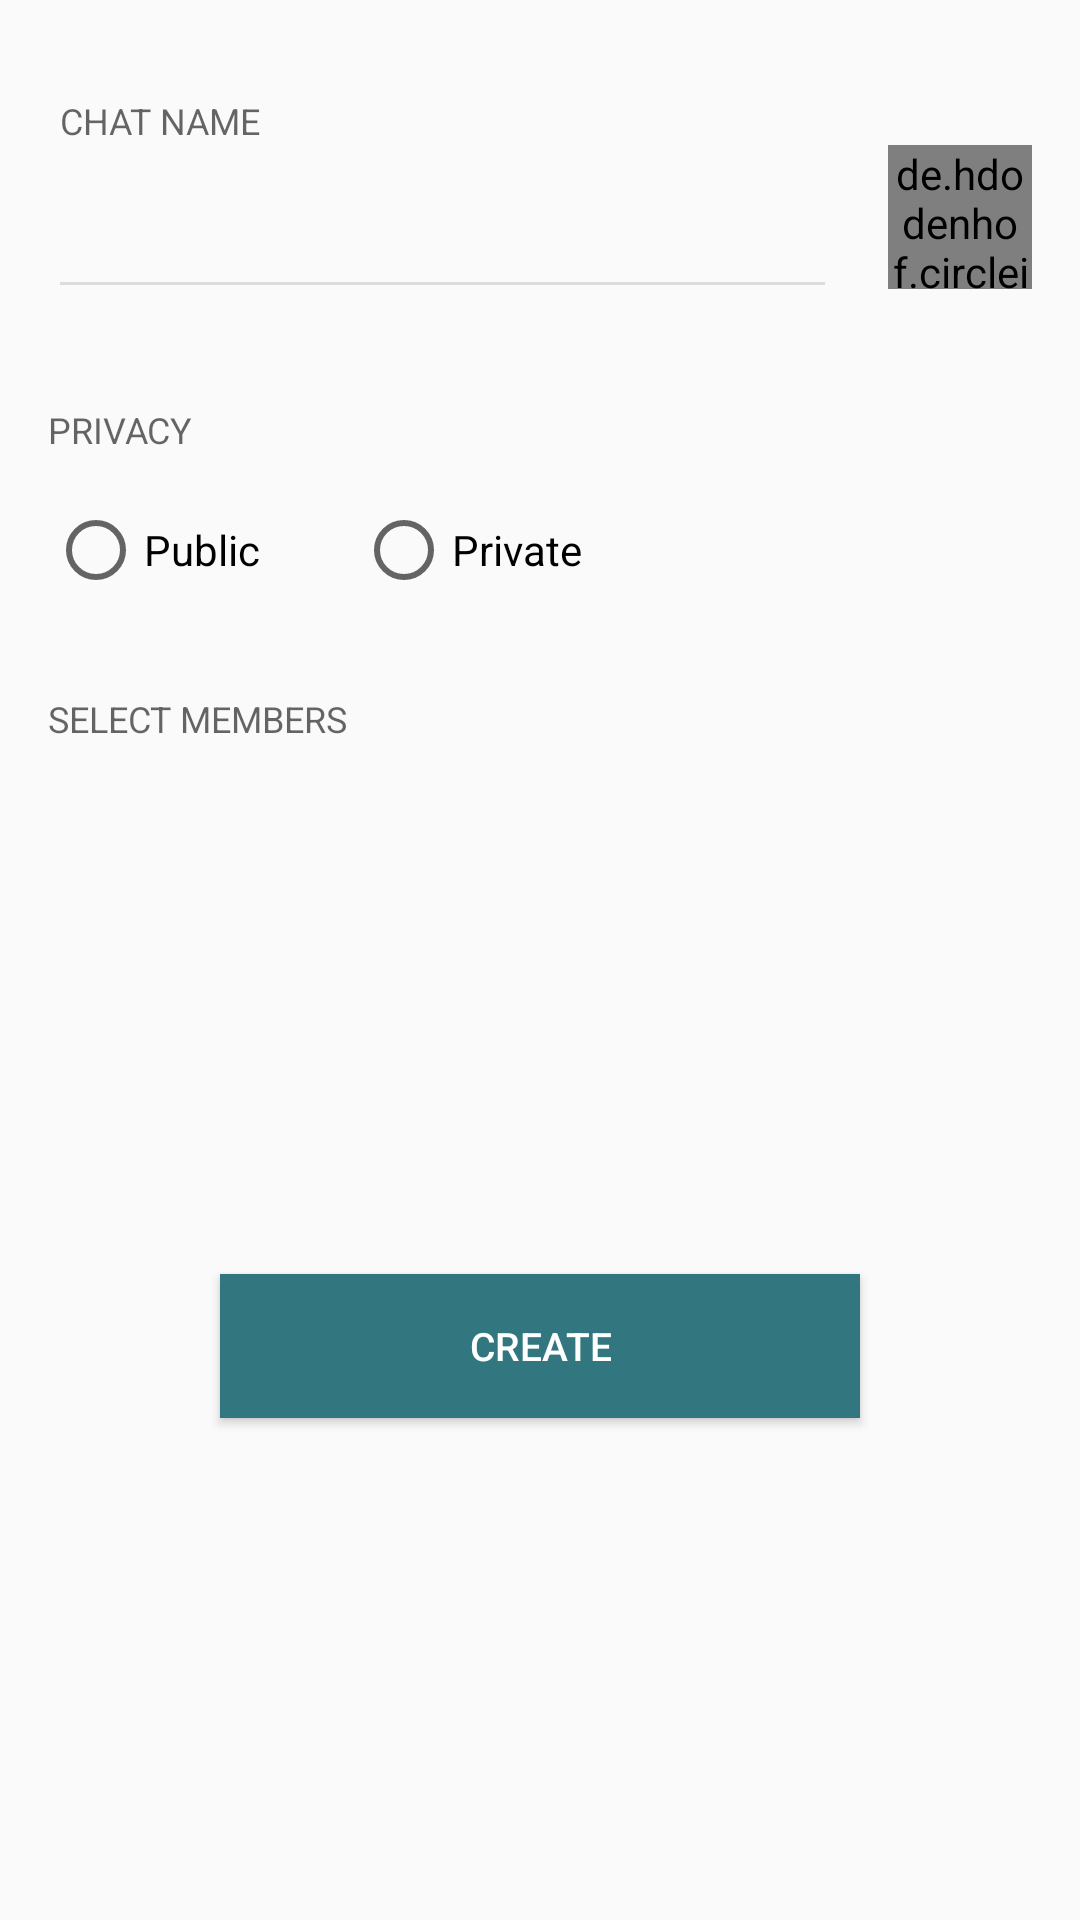

Reconstruct the res/layout file that produces this screen, plus the resources it refers to.
<!-- AndroidManifest.xml: application theme AppTheme -->
<!-- res/layout/fragment_new_chat.xml -->
<?xml version="1.0" encoding="utf-8"?>
<LinearLayout xmlns:android="http://schemas.android.com/apk/res/android"
    xmlns:app="http://schemas.android.com/apk/res-auto"
    xmlns:tools="http://schemas.android.com/tools"
    android:orientation="vertical"
    android:layout_width="match_parent"
    android:layout_height="match_parent"
    android:isScrollContainer="true"
    android:clickable="true">

    <ScrollView
        android:layout_width="match_parent"
        android:layout_height="match_parent"
        android:layout_marginLeft="@dimen/activity_horizontal_margin"
        android:layout_marginRight="@dimen/activity_horizontal_margin"
        android:clickable="true">

        <LinearLayout
            android:layout_width="match_parent"
            android:layout_height="match_parent"
            android:orientation="vertical">

            <TextView
                android:id="@+id/label_chat_name"
                android:layout_width="match_parent"
                android:layout_height="wrap_content"
                android:text="@string/label_chat_name"
                android:textAppearance="@style/labelNewChat"
                android:layout_marginTop="32dp"
                android:paddingLeft="4dp" />

            <LinearLayout
                android:layout_width="match_parent"
                android:layout_height="wrap_content"
                android:orientation="horizontal">

                <android.support.v7.widget.AppCompatEditText
                    android:id="@+id/et_chat_name"
                    android:layout_width="0dp"
                    android:layout_height="wrap_content"
                    android:layout_marginRight="17dp"
                    android:layout_marginTop="16dp"
                    android:layout_weight="1"
                    android:textSize="16sp"
                    android:theme="@style/radio_group_theme"
                    app:backgroundTint="#1f000000" />

                <de.hdodenhof.circleimageview.CircleImageView
                    android:id="@+id/iv_chat_avatar"
                    android:layout_width="48dp"
                    android:layout_height="48dp"
                    android:src="@drawable/userpic_group" />
            </LinearLayout>

            <TextView
                android:id="@+id/label_privacy"
                android:layout_width="match_parent"
                android:layout_height="wrap_content"
                android:layout_marginTop="32dp"
                android:text="@string/label_privacy"
                android:textAppearance="@style/labelNewChat" />

            <RadioGroup
                android:id="@+id/radio_group_privacy"
                android:layout_width="match_parent"
                android:layout_height="wrap_content"
                android:theme="@style/radio_group_theme"
                android:orientation="horizontal"
                android:layout_marginTop="16dp">

                <android.support.v7.widget.AppCompatRadioButton
                    android:id="@+id/radio_btn_public"
                    android:layout_width="wrap_content"
                    android:layout_height="wrap_content"
                    android:text="Public"
                    style="@style/RadioButtonStyle" />

                <android.support.v7.widget.AppCompatRadioButton
                    android:id="@+id/radio_btn_private"
                    android:layout_width="wrap_content"
                    android:layout_height="wrap_content"
                    android:text="Private"
                    android:layout_marginLeft="32dp"
                    style="@style/RadioButtonStyle" />

            </RadioGroup>

            <TextView
                android:id="@+id/label_select_members"
                android:layout_width="match_parent"
                android:layout_height="wrap_content"
                android:text="@string/label_select_members"
                android:textAppearance="@style/labelNewChat"
                android:layout_marginTop="32dp"
                android:layout_marginBottom="16dp" />

            <LinearLayout
                android:layout_width="match_parent"
                android:layout_height="match_parent"
                android:orientation="vertical"
                android:clickable="true">

                <android.support.v7.widget.RecyclerView
                    android:id="@+id/rv_user_list"
                    android:layout_width="match_parent"
                    android:layout_height="129dp"
                    tools:listitem="@layout/user_list_item_checkbox"
                    android:clickable="true" />

                <android.support.v7.widget.AppCompatButton
                    android:id="@+id/btn_create_chat"
                    android:layout_width="wrap_content"
                    android:layout_height="48dp"
                    android:background="@color/colorCreateButton"
                    android:textColor="@color/colorWhite"
                    android:textSize="13sp"
                    android:paddingTop="15dp"
                    android:paddingBottom="15dp"
                    android:paddingLeft="83dp"
                    android:paddingRight="83dp"
                    android:layout_gravity="center"
                    android:layout_marginBottom="30dp"
                    android:layout_marginTop="32dp"
                    android:gravity="center"
                    android:text="@string/create_chat_btn" />
            </LinearLayout>
        </LinearLayout>
    </ScrollView>
</LinearLayout>
<!-- res/layout/user_list_item_checkbox.xml (included above) -->
<?xml version="1.0" encoding="utf-8"?>
<LinearLayout xmlns:android="http://schemas.android.com/apk/res/android"
    xmlns:app="http://schemas.android.com/apk/res-auto"
    android:layout_width="match_parent"
    android:layout_height="wrap_content"
    android:orientation="horizontal"
    android:gravity="center_vertical"
    android:clickable="true">


    <de.hdodenhof.circleimageview.CircleImageView
        android:layout_marginTop="8dp"
        android:layout_marginLeft="16dp"
        android:layout_marginBottom="8dp"
        android:id="@+id/iv_userpic"
        android:layout_width="48dp"
        android:layout_height="48dp"
        android:layout_marginRight="16dp"
        android:src="@drawable/ic_userpic_default"
        app:srcCompat="@drawable/ic_userpic_default" />

    <TextView
        android:text="@string/full_name_default"
        android:layout_width="0dp"
        android:layout_height="wrap_content"
        android:id="@+id/tv_full_name"
        android:layout_weight="1"
        android:maxLines="1"
        android:layout_marginRight="16dp"
        android:textAppearance="@style/menuListFont"
        android:textColor="@color/colorTextGray" />

    <CheckBox
        android:id="@+id/cbx_user_select"
        android:layout_width="wrap_content"
        android:theme="@style/radio_group_theme"
        android:layout_height="wrap_content" />

</LinearLayout>
<!-- resources referenced by this layout -->
<resources>
  <color name="colorCreateButton">#327780</color>
  <color name="colorTextGray">#42000000</color>
  <color name="colorWhite">#FFFFFF</color>
  <dimen name="activity_horizontal_margin">16dp</dimen>
  <!-- drawable ic_userpic_default: png bitmap (drawable-hdpi, 2188 bytes) -->
  <!-- drawable userpic_group: png bitmap (drawable-hdpi, 2341 bytes) -->
  <string name="create_chat_btn">Create</string>
  <string name="full_name_default">Full Name</string>
  <string name="label_chat_name">chat name</string>
  <string name="label_privacy">privacy</string>
  <string name="label_select_members">select members</string>
  <style name="RadioButtonStyle" parent="Theme.AppCompat.Light">
          <item name="colorControlNormal">#3c000000</item>
          <item name="colorControlActivated">@color/colorPrimaryDark</item>
          <item name="colorAccent">@color/colorPrimaryDark</item>
      </style>
  <style name="labelNewChat" parent="TextAppearance.AppCompat.Medium">
          <item name="android:textSize">12sp</item>
          <item name="android:textAllCaps">true</item>
      </style>
  <style name="menuListFont" parent="TextAppearance.AppCompat.Medium">
          <item name="android:textSize">16sp</item>
          <item name="android:textColor">#FF262626</item>
      </style>
  <style name="radio_group_theme" parent="Theme.AppCompat.Light">
          <item name="colorAccent">@color/colorAccent</item>
          </style>
  <style name="AppTheme" parent="Theme.AppCompat.Light.NoActionBar">
          
          <item name="colorPrimary">@color/colorPrimary</item>
          <item name="colorPrimaryDark">@color/colorPrimary</item>
          <item name="colorAccent">@color/colorWhite</item>
          <item name="android:textColorHint">@color/colorWhite</item>
  
      </style>
  <color name="colorPrimaryDark">#209379</color>
  <color name="colorAccent">#FF327780</color>
  <color name="colorPrimary">#2BBC9B</color>
</resources>
